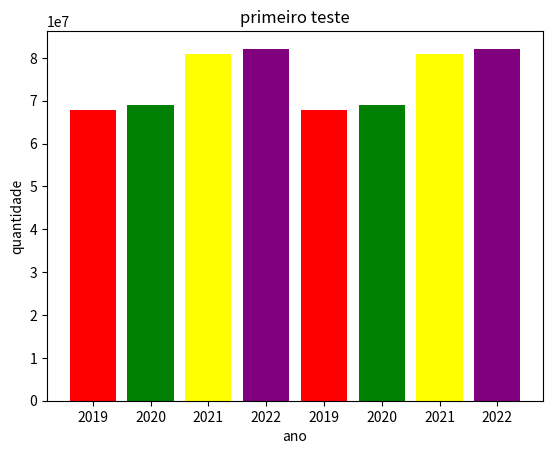

Recreate this plot in Python.
import matplotlib.pyplot as plt

# x-coordinates of left sides of bars
left = [1, 2, 3, 4, 5, 6, 7, 8]

# heights of bars
height = [67733089.88, 69018743.43, 80916419.53, 82128786.04, 67733089.88, 69018743.43, 80916419.53, 82128786.04]

# labels for bars
tick_label = ['2019', '2020', '2021', '2022', '2019', '2020', '2021', '2022']

# plotting a bar chart
plt.bar(left, height, tick_label = tick_label, width = 0.8, color = ['red', 'green', 'yellow', 'purple'])

# naming the x-axis
plt.xlabel('ano')
# naming the y-axis
plt.ylabel('quantidade')
# plot title
plt.title('primeiro teste')

# function to show the plot
plt.show()
